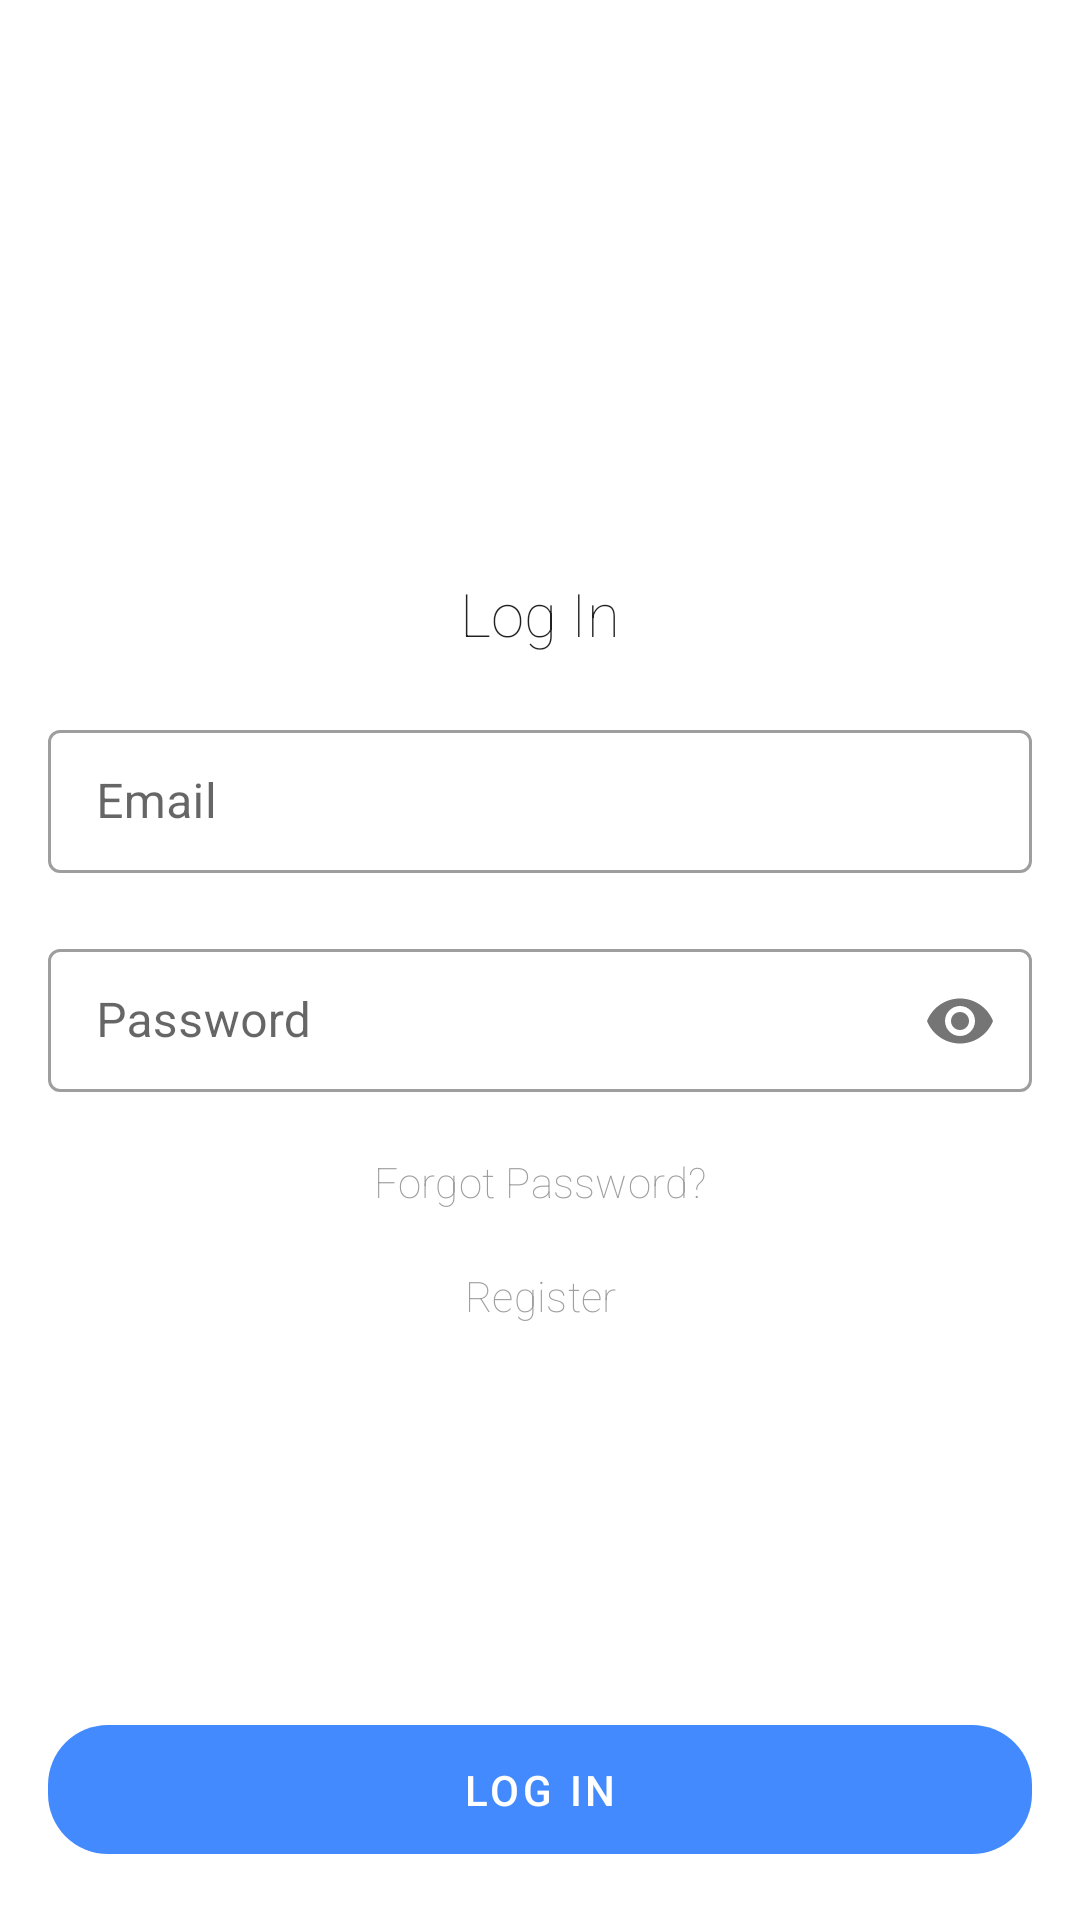

This screen was rendered from an Android layout file. Write that file and the resources it references.
<!-- AndroidManifest.xml: application theme AppTheme -->
<!-- res/layout/fragment_login.xml -->
<?xml version="1.0" encoding="utf-8"?>
<androidx.constraintlayout.widget.ConstraintLayout xmlns:android="http://schemas.android.com/apk/res/android"
                                                   xmlns:app="http://schemas.android.com/apk/res-auto"
                                                   xmlns:tools="http://schemas.android.com/tools" android:layout_width="match_parent"
                                                   android:layout_height="match_parent"
                                                   android:padding="@dimen/default_activity_padding"
>

    <TextView
            android:id="@+id/titleLogIn"
            android:layout_width="match_parent"
            android:layout_height="wrap_content"
            android:text="@string/log_in"
            app:layout_constraintTop_toTopOf="parent"
            app:layout_constraintBottom_toTopOf="@id/textInputEmail"
            android:gravity="center"
            android:fontFamily="sans-serif-thin"
            android:textAppearance="@style/TextAppearance.AppCompat.Title"
            app:layout_constraintVertical_chainStyle="packed"
            android:layout_marginBottom="@dimen/button_bottom_margin"
    />


    <com.google.android.material.textfield.TextInputLayout
            android:id="@+id/textInputEmail"
            android:layout_width="match_parent"
            android:layout_height="wrap_content"
            app:layout_constraintTop_toBottomOf="@id/titleLogIn"
            app:layout_constraintBottom_toTopOf="@id/textInputPassword"
            style="@style/text_input"
            android:hint="@string/email"
            app:hintEnabled="true"
            app:layout_constraintVertical_chainStyle="packed"
            android:layout_marginBottom="@dimen/button_bottom_margin"
    >
        <com.google.android.material.textfield.TextInputEditText
                android:layout_width="match_parent"
                android:layout_height="wrap_content"
                android:inputType="textEmailAddress"
        />
    </com.google.android.material.textfield.TextInputLayout>

    <com.google.android.material.textfield.TextInputLayout
            android:id="@+id/textInputPassword"
            android:layout_width="match_parent"
            android:layout_height="wrap_content"
            app:layout_constraintTop_toBottomOf="@id/textInputEmail"
            app:layout_constraintBottom_toTopOf="@id/textForgotPassword"
            style="@style/text_input"
            app:layout_constraintVertical_chainStyle="packed"
            android:hint="@string/password"
            app:hintEnabled="true"
            app:passwordToggleEnabled="true"
            android:layout_marginBottom="@dimen/button_bottom_margin"
    >
        <com.google.android.material.textfield.TextInputEditText
                android:layout_width="match_parent"
                android:layout_height="wrap_content"
                android:inputType="textPassword"

        />
    </com.google.android.material.textfield.TextInputLayout>

    <TextView
            android:id="@+id/textForgotPassword"
            android:layout_width="wrap_content"
            android:layout_height="18dp"
            android:text="@string/forgot_password"
            app:layout_constraintTop_toBottomOf="@id/textInputPassword"
            app:layout_constraintBottom_toTopOf="@id/textRegister"
            app:layout_constraintLeft_toLeftOf="parent"
            app:layout_constraintRight_toRightOf="parent"
            android:gravity="center"
            android:fontFamily="sans-serif-thin"
            android:textAppearance="@style/TextAppearance.MaterialComponents.Subtitle2"
            android:layout_marginBottom="@dimen/button_bottom_margin"
            android:textColor="@drawable/text_button"
    />

    <TextView
            android:id="@+id/textRegister"
            android:layout_width="wrap_content"
            android:layout_height="wrap_content"
            android:text="@string/register"
            app:layout_constraintTop_toBottomOf="@id/textForgotPassword"
            app:layout_constraintLeft_toLeftOf="parent"
            app:layout_constraintRight_toRightOf="parent"
            android:gravity="center"
            android:fontFamily="sans-serif-thin"
            android:textAppearance="@style/TextAppearance.MaterialComponents.Subtitle2"
            android:textColor="@drawable/text_button"
            android:layout_marginBottom="8dp"
            app:layout_constraintBottom_toBottomOf="parent"/>

    <com.google.android.material.button.MaterialButton
            android:id="@+id/buttonLogIn"
            android:layout_width="match_parent"
            app:layout_constraintBottom_toBottomOf="parent"
            android:text="@string/log_in"
            style="@style/primary_button"
    />



</androidx.constraintlayout.widget.ConstraintLayout>
<!-- resources referenced by this layout -->
<resources>
  <dimen name="button_bottom_margin">20dp</dimen>
  <dimen name="default_activity_padding"> 16dp</dimen>
  <!-- drawable text_button (drawable) -->
  <?xml version="1.0" encoding="utf-8"?>
  <selector xmlns:android="http://schemas.android.com/apk/res/android">
  
      
      <item android:state_pressed="true"
            android:color="@color/colorPrimaryDark" />
      
      <item android:color="@color/light_gray" />
  
  </selector>
  <string name="email">Email</string>
  <string name="forgot_password">Forgot Password?</string>
  
      //Register
  <string name="log_in">Log In</string>
  <string name="password">Password</string>
  <string name="register">Register</string>
  
      //Log In
  <style name="primary_button" parent="Widget.MaterialComponents.Button.UnelevatedButton">
          <item name="cornerRadius">20dp</item>
          <item name="android:layout_height">@dimen/button_primary_height</item>
      </style>
  <style name="text_input" parent="Widget.MaterialComponents.TextInputLayout.OutlinedBox.Dense">
          <item name="android:background">@android:color/transparent</item>
          
      </style>
  <style name="AppTheme" parent="Theme.MaterialComponents.DayNight.NoActionBar">
          
          <item name="colorPrimary">@color/colorPrimary</item>
          <item name="colorPrimaryDark">@color/colorPrimaryDark</item>
          <item name="colorAccent">@color/colorAccent</item>
      </style>
  <color name="colorPrimaryDark">#303F9F</color>
  <color name="light_gray">#9E9E9E</color>
  <dimen name="button_primary_height">55dp</dimen>
  <color name="colorPrimary">#448AFF</color>
  <color name="colorAccent">#303F9F</color>
</resources>
